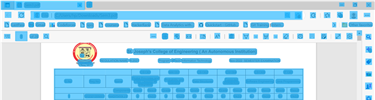
Task: COLLEGE PROJECT
Workflow: seq_2

Step 1: CV Screen Scope on the element in window 'Sem3.pdf - Personal - Microsoft Edge' (msedge.exe)

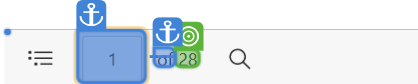
Step 2: get-text

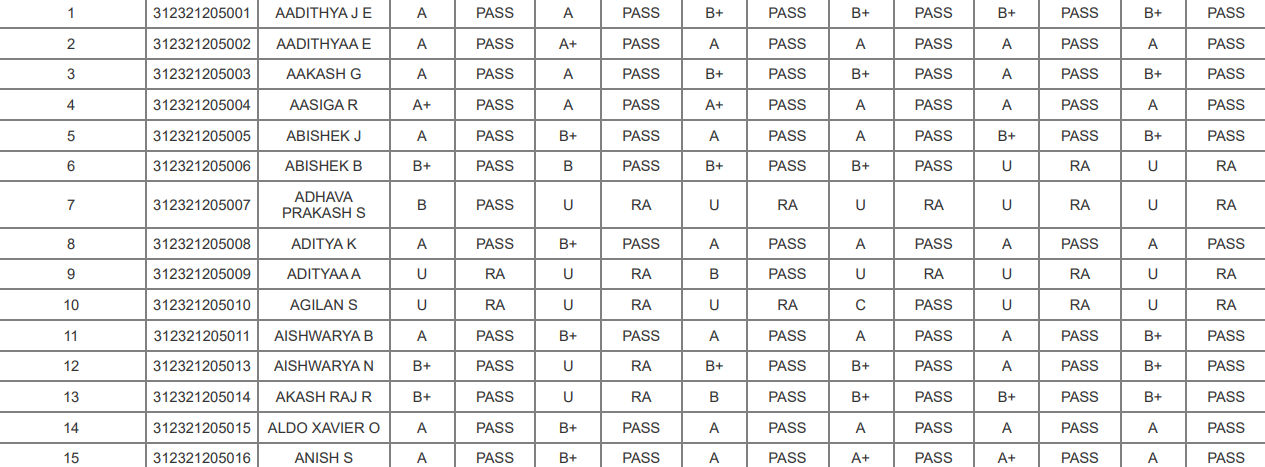
Step 3: get-text

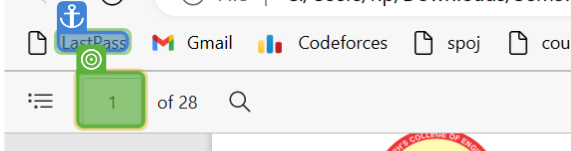
Step 4: type "[l + "[k(enter)]"]"

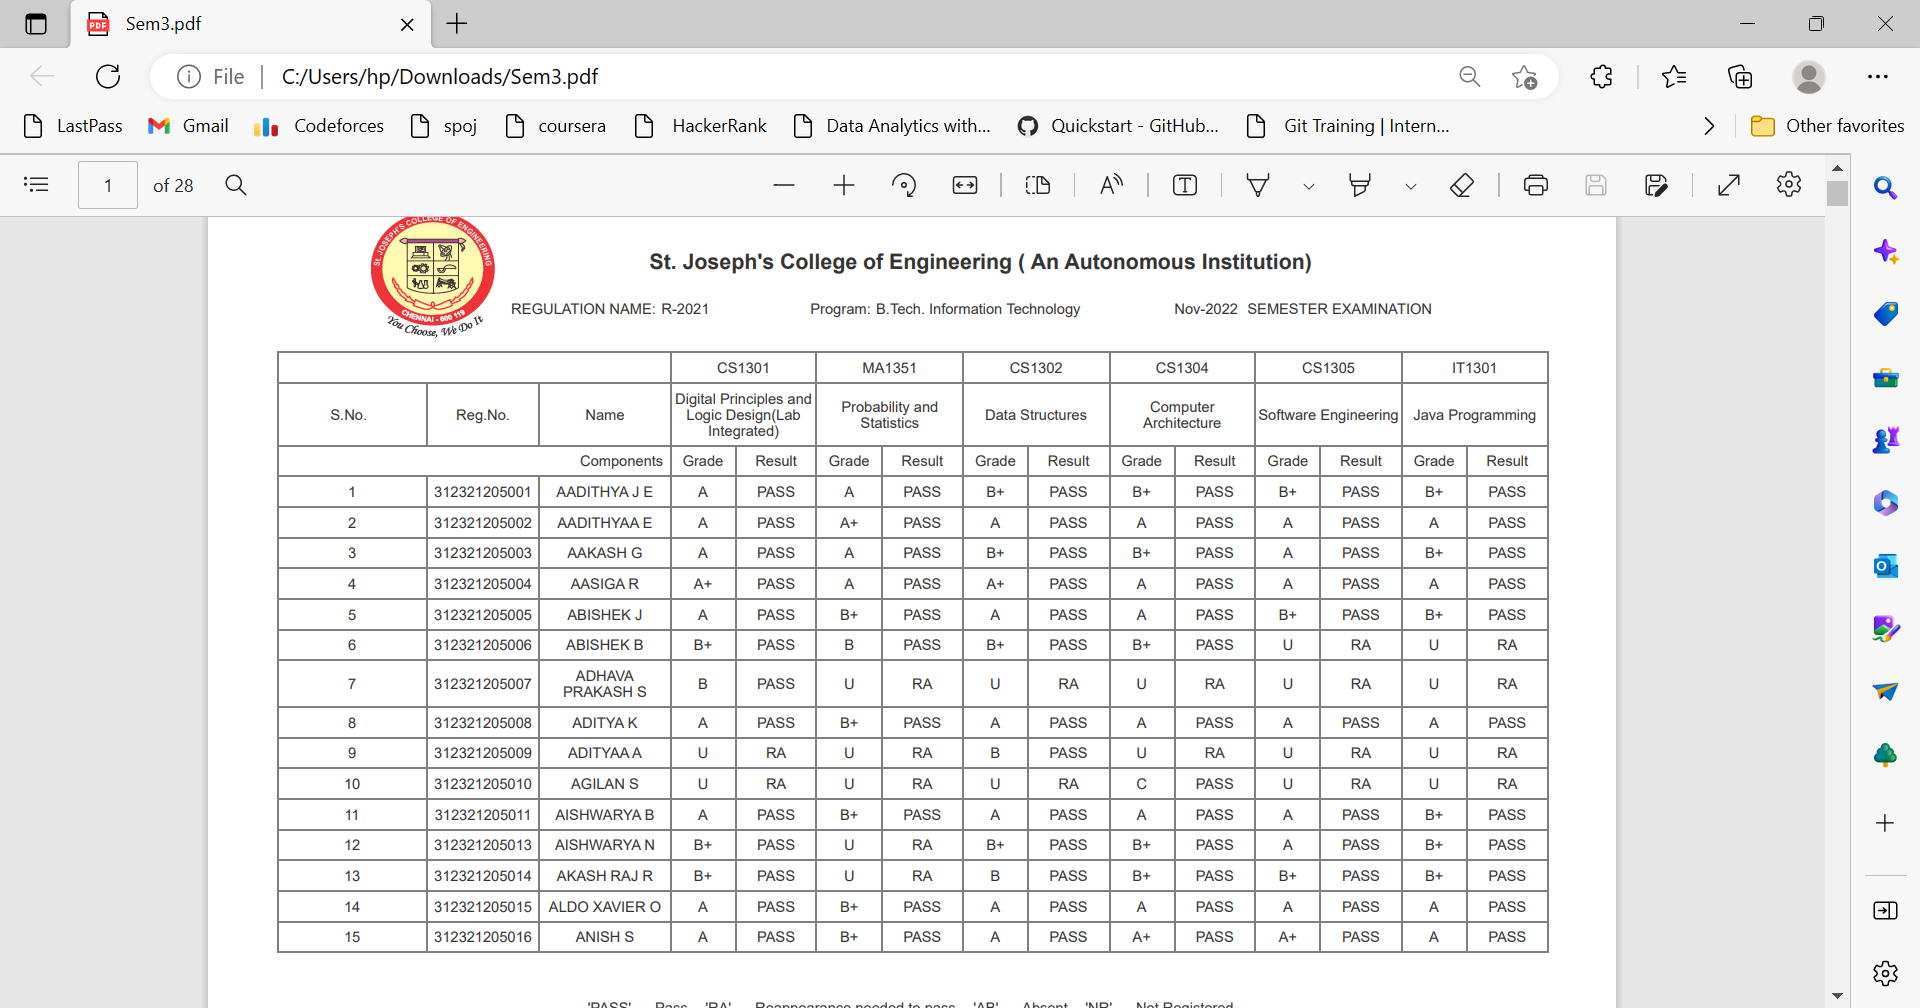
Step 5: Screen CV Type Into - '1'